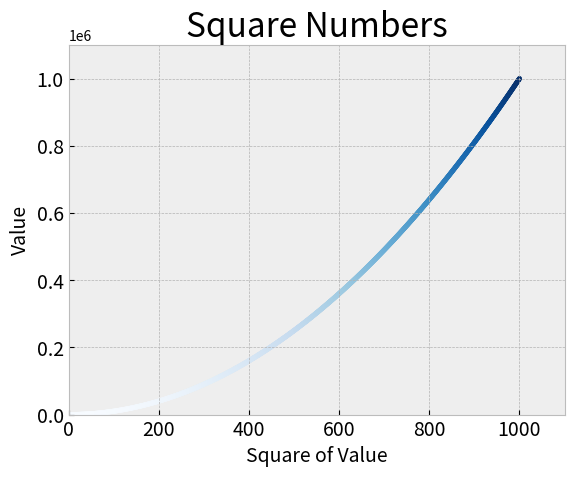

Generate this figure with matplotlib: (Note: this script raises an exception after producing the figure.)
import matplotlib.pyplot as plt

if __name__ == "__main__":
    style = "bmh"

    x_values = list(range(1, 1001))
    y_values = [x**2 for x in x_values]

    plt.style.use(style)
    fig, ax = plt.subplots()

    ax.scatter(x_values, y_values, c=y_values, cmap=plt.cm.Blues, s=10)

    # Назначение заголовка и меток осей
    ax.set_title("Square Numbers", fontsize=24)
    ax.set_xlabel("Square of Value", fontsize=14)
    ax.set_ylabel("Value", fontsize=14)

    ax.tick_params(axis="both", labelsize=14)

    ax.axis ([0, 1100, 0, 1100000])

    plt.savefig("img/squares_plot.png")

    plt.show()

    